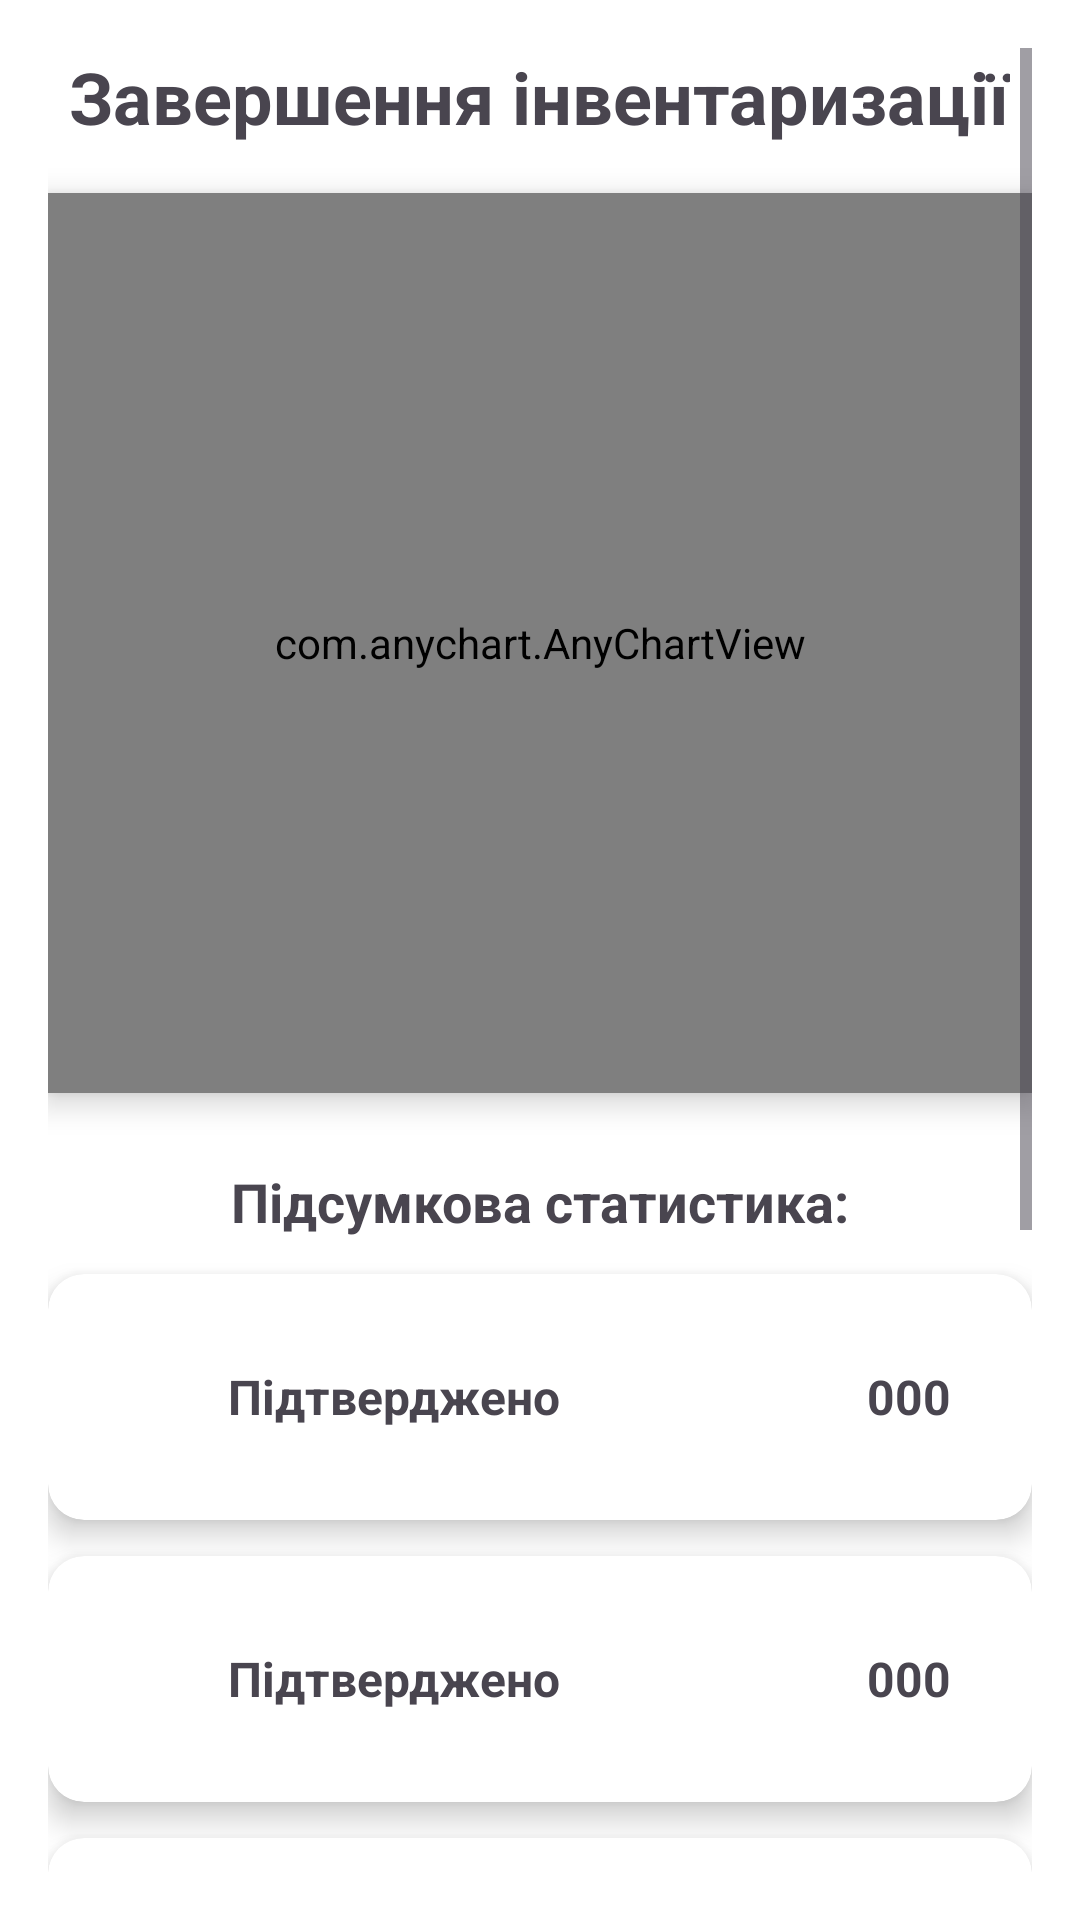

This screen was rendered from an Android layout file. Write that file and the resources it references.
<!-- AndroidManifest.xml: application theme Theme.SmartInvent -->
<!-- res/layout/activity_final_inventory_summary.xml -->
<?xml version="1.0" encoding="utf-8"?>
<ScrollView xmlns:android="http://schemas.android.com/apk/res/android"
            android:id="@+id/scrollView"
            android:layout_width="match_parent"
            android:layout_height="match_parent"
            android:padding="16dp"
            android:background="@android:color/white">

    <LinearLayout
            android:layout_width="match_parent"
            android:layout_height="wrap_content"
            android:orientation="vertical"
            android:gravity="center_horizontal">

        <TextView
                android:id="@+id/tvTitle"
                android:layout_width="wrap_content"
                android:layout_height="wrap_content"
                android:text="Завершення інвентаризації"
                android:textSize="24sp"
                android:textStyle="bold"
                android:paddingBottom="16dp" />

        <com.anychart.AnyChartView
                android:id="@+id/final_chart_view"
                android:layout_width="match_parent"
                android:layout_height="300dp"
                android:background="@drawable/background_list"
                android:elevation="6dp"
                android:layout_marginBottom="24dp" />

        <TextView
                android:id="@+id/tvSummary"
                android:layout_width="wrap_content"
                android:layout_height="wrap_content"
                android:text="Підсумкова статистика:"
                android:textSize="18sp"
                android:textStyle="bold"
                android:layout_marginBottom="12dp" />

        
        <include layout="@layout/card_stat_item"
                 android:id="@+id/cardTotalProducts"
                 android:layout_marginBottom="12dp"
                 android:layout_width="match_parent"
                 android:layout_height="match_parent"/>

        
        <include layout="@layout/card_stat_item"
                 android:id="@+id/cardConfirmed"
                 android:layout_marginBottom="12dp"
                 android:layout_width="match_parent"
                 android:layout_height="match_parent"/>

        
        <include layout="@layout/card_stat_item"
                 android:id="@+id/cardModified"
                 android:layout_marginBottom="12dp"
                 android:layout_width="match_parent"
                 android:layout_height="match_parent"/>

        
        <include layout="@layout/card_stat_item"
                 android:id="@+id/cardAdded"
                 android:layout_marginBottom="12dp"
                 android:layout_width="match_parent"
                 android:layout_height="match_parent"/>

        
        <include layout="@layout/card_stat_item"
                 android:id="@+id/cardNotFound"
                 android:layout_marginBottom="24dp"
                 android:layout_width="match_parent"
                 android:layout_height="match_parent"/>

        <Button
                android:id="@+id/btnFinishAndSave"
                android:layout_width="match_parent"
                android:layout_height="wrap_content"
                android:text="Завершити інвентаризацію та зберегти"
                android:backgroundTint="@color/black"
                android:textColor="@android:color/white"
                android:padding="12dp"
                android:textSize="16sp"
                android:layout_marginTop="16dp"
                android:elevation="4dp" />
    </LinearLayout>
</ScrollView>
<!-- res/layout/card_stat_item.xml (included above) -->
<?xml version="1.0" encoding="utf-8"?>
<androidx.cardview.widget.CardView xmlns:android="http://schemas.android.com/apk/res/android"
                                   xmlns:card_view="http://schemas.android.com/apk/res-auto"
                                   android:layout_width="match_parent"
                                   android:layout_height="wrap_content"
                                   card_view:cardCornerRadius="12dp"
                                   card_view:cardElevation="6dp"
                                   android:layout_marginBottom="8dp">

    <LinearLayout
            android:layout_width="match_parent"
            android:layout_height="wrap_content"
            android:padding="16dp"
            android:orientation="horizontal"
            android:gravity="center_vertical">

        <ImageView
                android:id="@+id/ivIcon"
                android:layout_width="32dp"
                android:layout_height="32dp"
                android:layout_marginEnd="12dp"
                android:src="@drawable/ic_check_circle_filled" />

        <TextView
                android:id="@+id/tvLabel"
                android:layout_width="0dp"
                android:layout_weight="1"
                android:layout_height="wrap_content"
                android:text="Підтверджено"
                android:textSize="16sp"
                android:textStyle="bold" />

        <TextView
                android:id="@+id/tvValue"
                android:layout_width="50dp"
                android:layout_height="50dp"
                android:gravity="center"
                android:text="000"
                android:textSize="16sp"
                android:textStyle="bold" />
    </LinearLayout>
</androidx.cardview.widget.CardView>
<!-- resources referenced by this layout -->
<resources>
  <color name="black">#FF000000</color>
  <!-- drawable background_list (drawable) -->
  <?xml version="1.0" encoding="utf-8"?>
  <layer-list xmlns:android="http://schemas.android.com/apk/res/android">
  
      <item>
          <shape android:shape="rectangle">
              <gradient
                      android:startColor="#B8BEE2"
                      android:centerColor="#E3F6EF"
                      android:endColor="#EDEFC5"
                      android:angle="270"/>
          </shape>
      </item>
  
  </layer-list>
  <style name="Theme.SmartInvent" parent="Base.Theme.SmartInvent" />
  <style name="Base.Theme.SmartInvent" parent="Theme.Material3.DayNight.NoActionBar">
          
          
      </style>
</resources>
